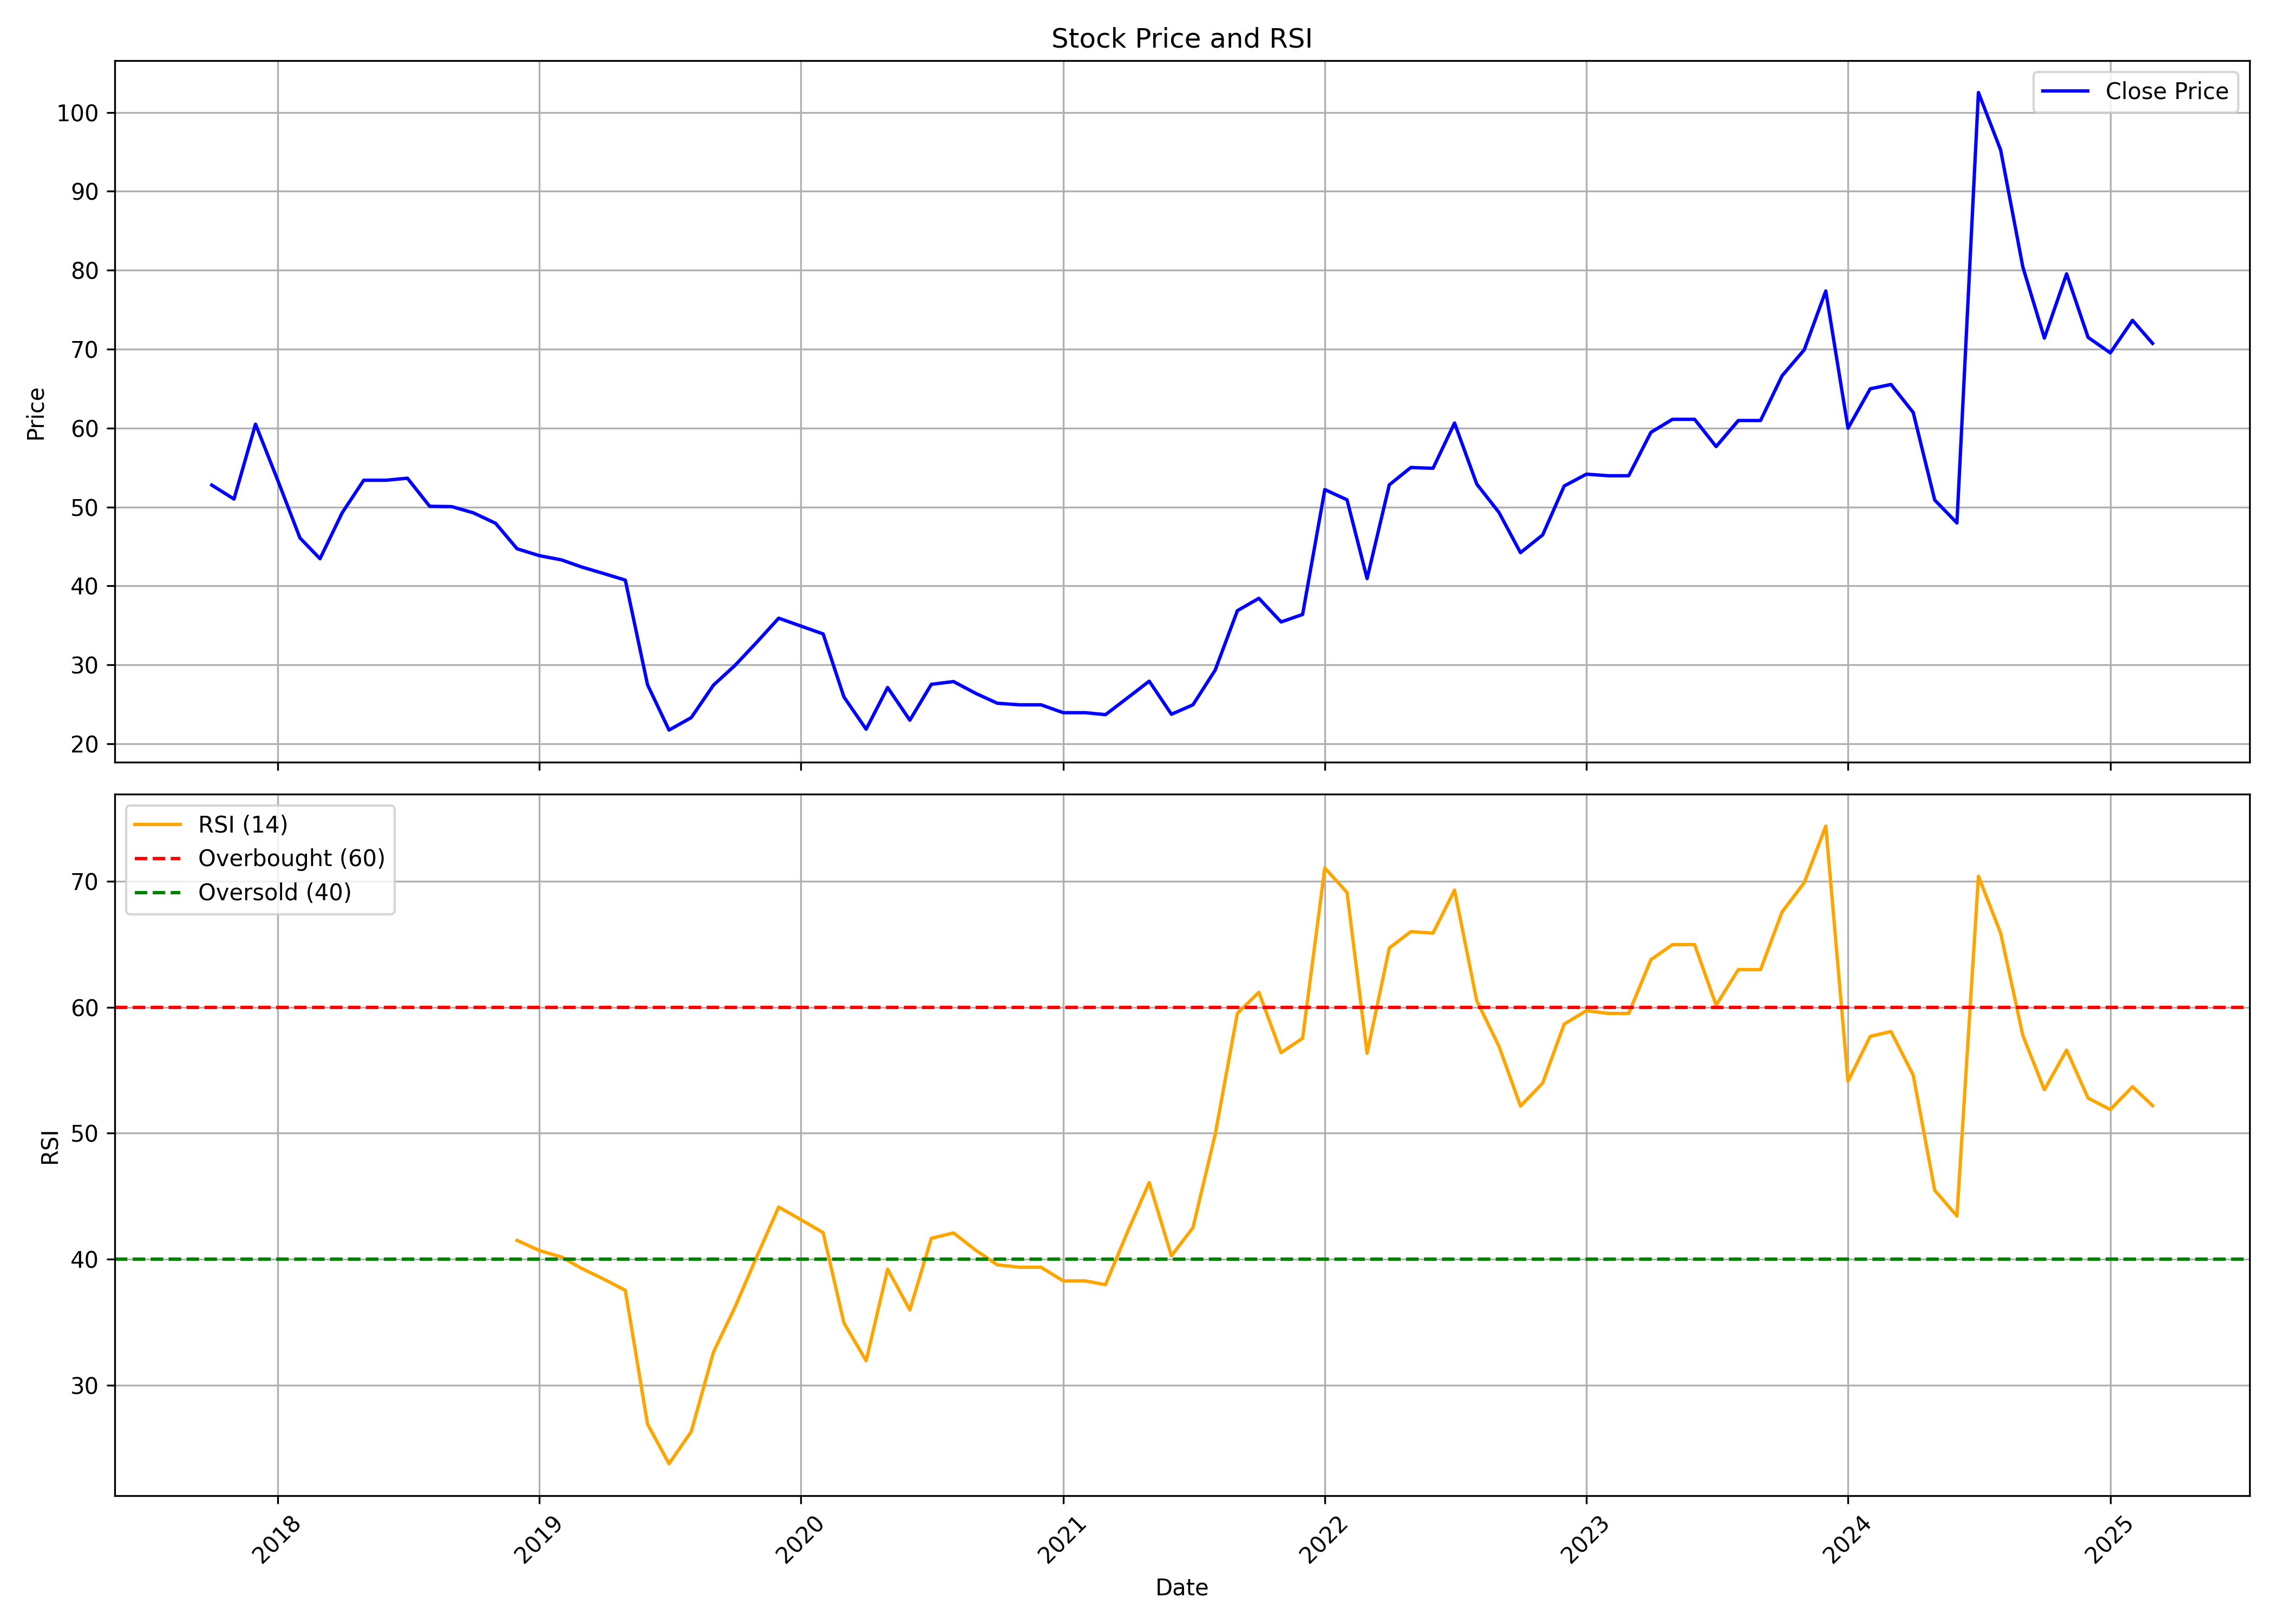

Source data for this figure (header and first rows):
, date, symbol, open, high, low, close, volume, rsi
0, 2017-10-01, RELIABLE, 67.4, 71.05, 43.33, 52.78, 5332800, 
1, 2017-11-01, RELIABLE, 55.86, 60.7, 50.93, 51.01, 302400, 
2, 2017-12-01, RELIABLE, 47.44, 67.56, 47.44, 60.5, 888000, 
3, 2018-01-01, RELIABLE, 60.5, 64.07, 49.29, 53.39, 708000, 
4, 2018-02-01, RELIABLE, 53.39, 53.39, 38.81, 46.08, 868800, 
5, 2018-03-01, RELIABLE, 46.82, 53.31, 36.96, 43.45, 1284000, 
6, 2018-04-01, RELIABLE, 42.92, 50.52, 41.07, 49.29, 136800, 
7, 2018-05-01, RELIABLE, 49.29, 59.76, 44.27, 53.39, 302400, 
8, 2018-06-01, RELIABLE, 50.19, 58.03, 49.29, 53.39, 261600, 
9, 2018-07-01, RELIABLE, 54.44, 60.44, 48.85, 53.65, 141600, 
10, 2018-08-01, RELIABLE, 54.06, 54.48, 48.85, 50.09, 727200, 
11, 2018-09-01, RELIABLE, 50.09, 53.61, 46.36, 50.05, 175200, 
12, 2018-10-01, RELIABLE, 47.19, 51.25, 45.54, 49.26, 50400, 
13, 2018-11-01, RELIABLE, 49.26, 49.26, 45.54, 47.94, 7200, 
14, 2018-12-01, RELIABLE, 47.94, 50.5, 43.05, 44.71, 105600, 41.5
15, 2019-01-01, RELIABLE, 46.28, 46.28, 42.64, 43.84, 172800, 40.69
16, 2019-02-01, RELIABLE, 42.85, 45.12, 40.78, 43.3, 204000, 40.18
17, 2019-03-01, RELIABLE, 43.9, 46.56, 39.08, 42.4, 748800, 39.28
18, 2019-04-01, RELIABLE, 42.4, 45.73, 40.74, 41.57, 72000, 38.42
19, 2019-05-01, RELIABLE, 41.57, 44.73, 39.08, 40.74, 43200, 37.54
20, 2019-06-01, RELIABLE, 40.74, 44.48, 23.24, 27.48, 124800, 26.92
21, 2019-07-01, RELIABLE, 27.48, 27.48, 21.74, 21.74, 103200, 23.78
22, 2019-08-01, RELIABLE, 21.7, 23.32, 19.79, 23.32, 662400, 26.33
23, 2019-09-01, RELIABLE, 23.32, 27.44, 23.32, 27.44, 463200, 32.64
24, 2019-10-01, RELIABLE, 27.69, 29.93, 27.69, 29.93, 180000, 36.2
25, 2019-11-01, RELIABLE, 31.43, 34.92, 30.13, 32.93, 60000, 40.29
26, 2019-12-01, RELIABLE, 31.28, 35.92, 31.28, 35.92, 88800, 44.14
27, 2020-01-01, RELIABLE, 35.92, 35.92, 32.43, 34.92, 74400, 43.14
28, 2020-02-01, RELIABLE, 34.92, 36.32, 31.38, 33.92, 132000, 42.11
29, 2020-03-01, RELIABLE, 33.92, 33.92, 25.54, 25.94, 50400, 34.95
30, 2020-04-01, RELIABLE, 27.24, 31.33, 19.91, 21.85, 38400, 31.95
31, 2020-05-01, RELIABLE, 21.85, 27.14, 20.6, 27.14, 40800, 39.21
32, 2020-06-01, RELIABLE, 25.79, 25.79, 21.95, 23, 74400, 35.98
33, 2020-07-01, RELIABLE, 24.15, 27.59, 21.8, 27.54, 304800, 41.66
34, 2020-08-01, RELIABLE, 28.89, 29.23, 26.34, 27.89, 201600, 42.09
35, 2020-09-01, RELIABLE, 27.89, 30.93, 25.14, 26.39, 280800, 40.72
36, 2020-10-01, RELIABLE, 26.39, 26.39, 23.5, 25.14, 36000, 39.56
37, 2020-11-01, RELIABLE, 25.14, 25.14, 23.9, 24.94, 19200, 39.37
38, 2020-12-01, RELIABLE, 24.94, 24.94, 24.45, 24.94, 98400, 39.37
39, 2021-01-01, RELIABLE, 24.94, 24.94, 23.95, 23.95, 21600, 38.28
40, 2021-02-01, RELIABLE, 23.95, 23.95, 23.95, 23.95, 9600, 38.28
41, 2021-03-01, RELIABLE, 23.95, 25.14, 23.7, 23.7, 12000, 37.98
42, 2021-04-01, RELIABLE, 23.7, 25.94, 23.7, 25.84, 91200, 42.21
43, 2021-05-01, RELIABLE, 25.84, 27.94, 25.84, 27.94, 144000, 46.08
44, 2021-06-01, RELIABLE, 27.94, 27.94, 23.75, 23.75, 136800, 40.27
45, 2021-07-01, RELIABLE, 23.75, 26.44, 23.75, 24.94, 26400, 42.5
46, 2021-08-01, RELIABLE, 24.94, 29.33, 24.94, 29.33, 19200, 49.89
47, 2021-09-01, RELIABLE, 29.33, 38.91, 29.33, 36.87, 110400, 59.51
48, 2021-10-01, RELIABLE, 36.89, 38.43, 34.84, 38.43, 26400, 61.18
49, 2021-11-01, RELIABLE, 38.43, 38.43, 35.44, 35.44, 4800, 56.39
50, 2021-12-01, RELIABLE, 35.44, 36.39, 33.34, 36.39, 33600, 57.53
51, 2022-01-01, RELIABLE, 37.94, 52.21, 34.59, 52.21, 158400, 71.04
52, 2022-02-01, RELIABLE, 52.21, 63.34, 49.12, 50.91, 122400, 69.1
53, 2022-03-01, RELIABLE, 50.91, 51.91, 40.78, 40.93, 62400, 56.34
54, 2022-04-01, RELIABLE, 40.93, 52.81, 40.18, 52.81, 33600, 64.7
55, 2022-05-01, RELIABLE, 52.81, 55.36, 50.21, 55.01, 21600, 65.99
56, 2022-06-01, RELIABLE, 55.01, 55.01, 54.91, 54.91, 2400, 65.87
57, 2022-07-01, RELIABLE, 52.16, 70.33, 52.16, 60.65, 192000, 69.28
58, 2022-08-01, RELIABLE, 60.65, 60.65, 52.91, 52.91, 31200, 60.51
59, 2022-09-01, RELIABLE, 52.91, 57.2, 49.32, 49.32, 43200, 56.9
... 30 more rows
